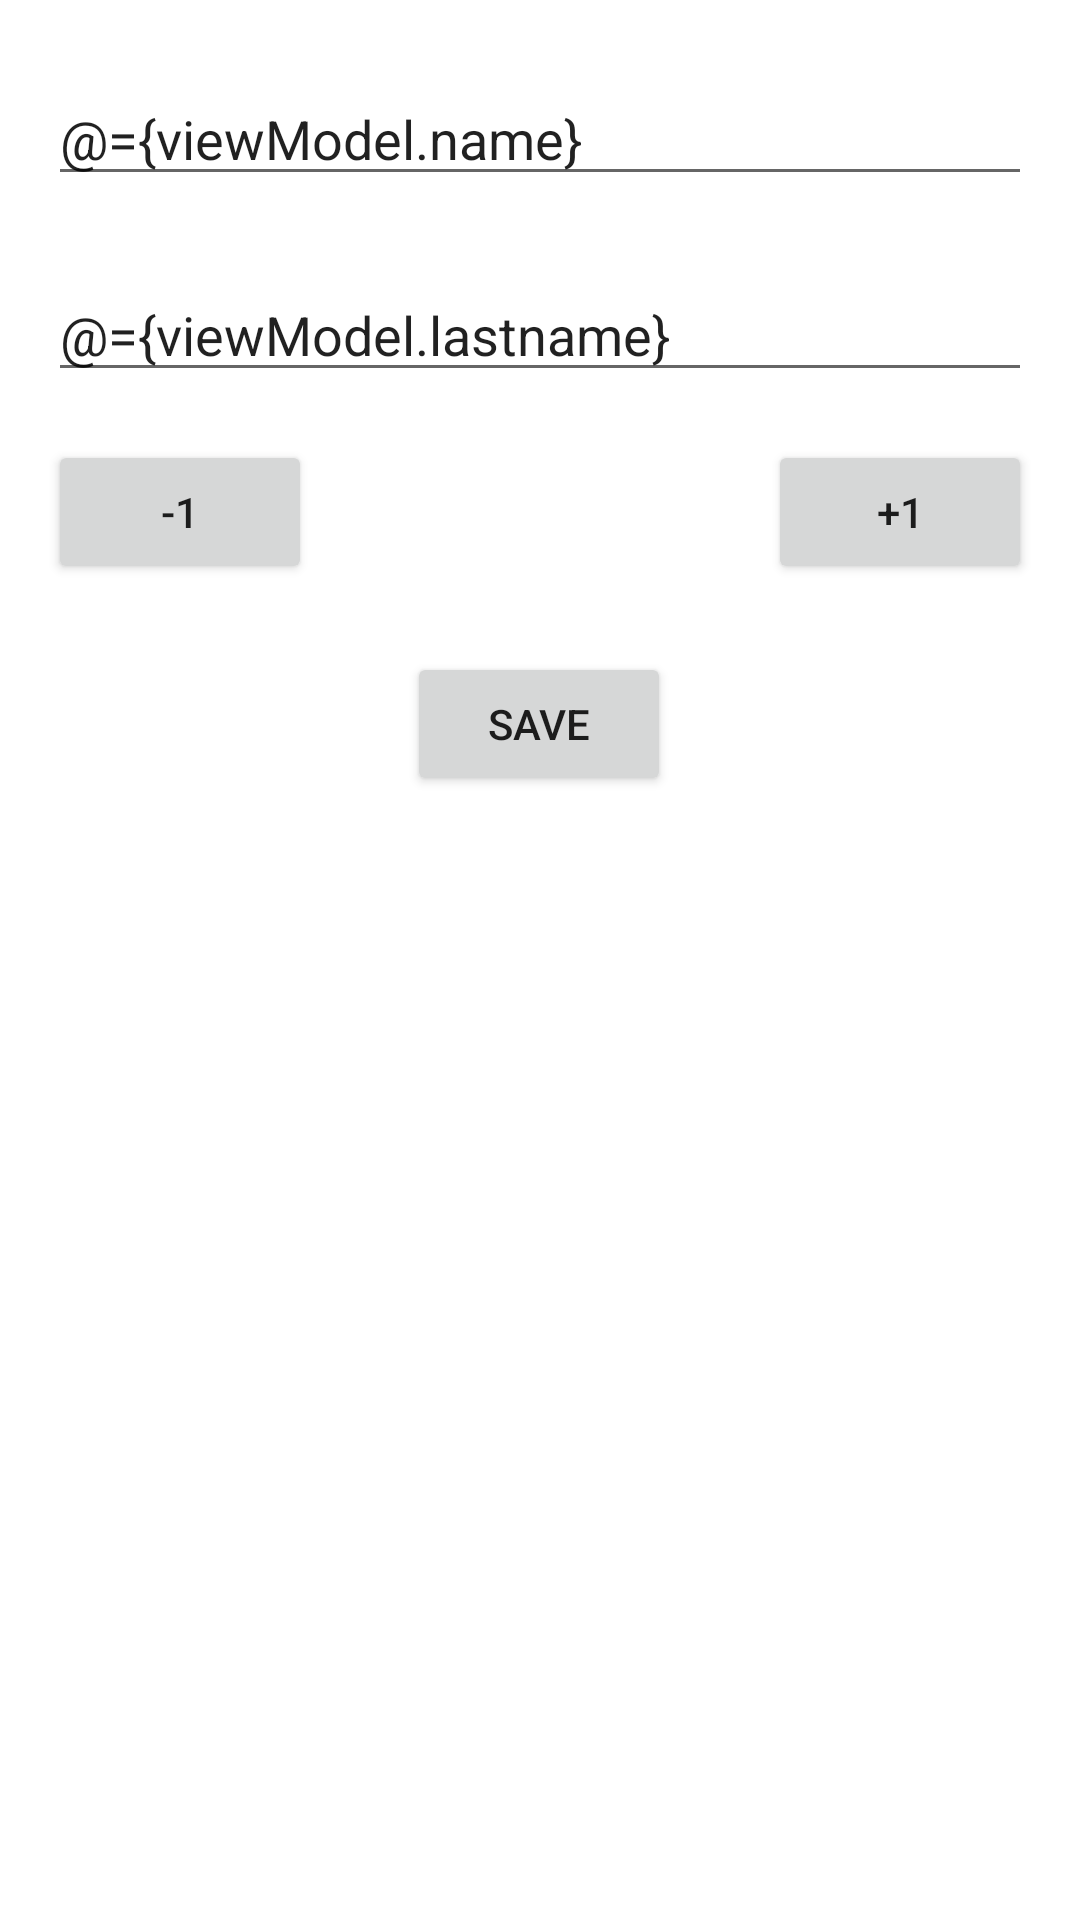

This screen was rendered from an Android layout file. Write that file and the resources it references.
<!-- AndroidManifest.xml: application theme Theme.PraktikandoProject -->
<!-- res/layout/activity_main.xml -->
<?xml version="1.0" encoding="utf-8"?>
<layout xmlns:android="http://schemas.android.com/apk/res/android"
    xmlns:app="http://schemas.android.com/apk/res-auto"
    xmlns:tools="http://schemas.android.com/tools">

    <data>
        <variable
            name="viewModel"
            type="com.lagravam.praktikandoproject.MainViewModel" />
    </data>

    <androidx.constraintlayout.widget.ConstraintLayout
        android:layout_width="match_parent"
        android:layout_height="match_parent"
        tools:context=".MainActivity">

        <EditText
            android:id="@+id/name_edit"
            android:layout_width="match_parent"
            android:layout_height="wrap_content"
            android:text="@={viewModel.name}"
            android:layout_marginStart="16dp"
            android:layout_marginTop="24dp"
            android:layout_marginEnd="16dp"
            app:layout_constraintEnd_toEndOf="parent"
            app:layout_constraintStart_toStartOf="parent"
            app:layout_constraintTop_toTopOf="parent" />

        <EditText
            android:id="@+id/apellido_edit"
            android:layout_width="match_parent"
            android:layout_height="wrap_content"
            android:text="@={viewModel.lastname}"
            android:layout_marginStart="16dp"
            android:layout_marginTop="24dp"
            android:layout_marginEnd="16dp"
            app:layout_constraintEnd_toEndOf="parent"
            app:layout_constraintStart_toStartOf="parent"
            app:layout_constraintTop_toBottomOf="@+id/name_edit" />

        <Button
            android:id="@+id/plus_btn"
            android:layout_width="wrap_content"
            android:layout_height="wrap_content"
            android:text="+1"
            android:layout_marginTop="16dp"
            android:layout_marginEnd="16dp"
            app:layout_constraintEnd_toEndOf="parent"
            app:layout_constraintTop_toBottomOf="@+id/apellido_edit" />

        <TextView
            android:id="@+id/textView"
            android:layout_width="wrap_content"
            android:layout_height="wrap_content"
            android:text="@{viewModel.counter.toString()}"
            android:textAppearance="@style/TextAppearance.MaterialComponents.Headline4"
            app:layout_constraintBottom_toBottomOf="@+id/minus_btn"
            app:layout_constraintEnd_toStartOf="@+id/plus_btn"
            app:layout_constraintHorizontal_bias="0.497"
            app:layout_constraintStart_toEndOf="@+id/minus_btn"
            app:layout_constraintTop_toTopOf="@+id/plus_btn"
            tools:text="0" />

        <Button
            android:id="@+id/minus_btn"
            android:layout_width="wrap_content"
            android:layout_height="wrap_content"
            android:text="-1"
            android:layout_marginStart="16dp"
            android:layout_marginTop="16dp"
            app:layout_constraintStart_toStartOf="parent"
            app:layout_constraintTop_toBottomOf="@+id/apellido_edit" />

        <Button
            android:id="@+id/save_btn"
            android:layout_width="wrap_content"
            android:layout_height="wrap_content"
            android:layout_marginTop="24dp"
            android:text="Save"
            app:layout_constraintEnd_toEndOf="@+id/plus_btn"
            app:layout_constraintHorizontal_bias="0.498"
            app:layout_constraintStart_toStartOf="@+id/minus_btn"
            app:layout_constraintTop_toBottomOf="@+id/textView" />

    </androidx.constraintlayout.widget.ConstraintLayout>
</layout>
<!-- resources referenced by this layout -->
<resources>
  <style name="Theme.PraktikandoProject" parent="Theme.MaterialComponents.DayNight.DarkActionBar">
          
          <item name="colorPrimary">@color/purple_500</item>
          <item name="colorPrimaryVariant">@color/purple_700</item>
          <item name="colorOnPrimary">@color/white</item>
          
          <item name="colorSecondary">@color/teal_200</item>
          <item name="colorSecondaryVariant">@color/teal_700</item>
          <item name="colorOnSecondary">@color/black</item>
          
          <item name="android:statusBarColor" tools:targetApi="l">?attr/colorPrimaryVariant</item>
          
      </style>
  <!-- not gathered from this repository: default colours our renderer supplied (Android Studio template values) -->
  <color name="purple_500">#FF6200EE</color>
  <color name="purple_700">#FF3700B3</color>
  <color name="teal_200">#FF03DAC5</color>
  <color name="teal_700">#FF018786</color>
  <color name="black">#FF000000</color>
  <color name="white">#FFFFFFFF</color>
</resources>
